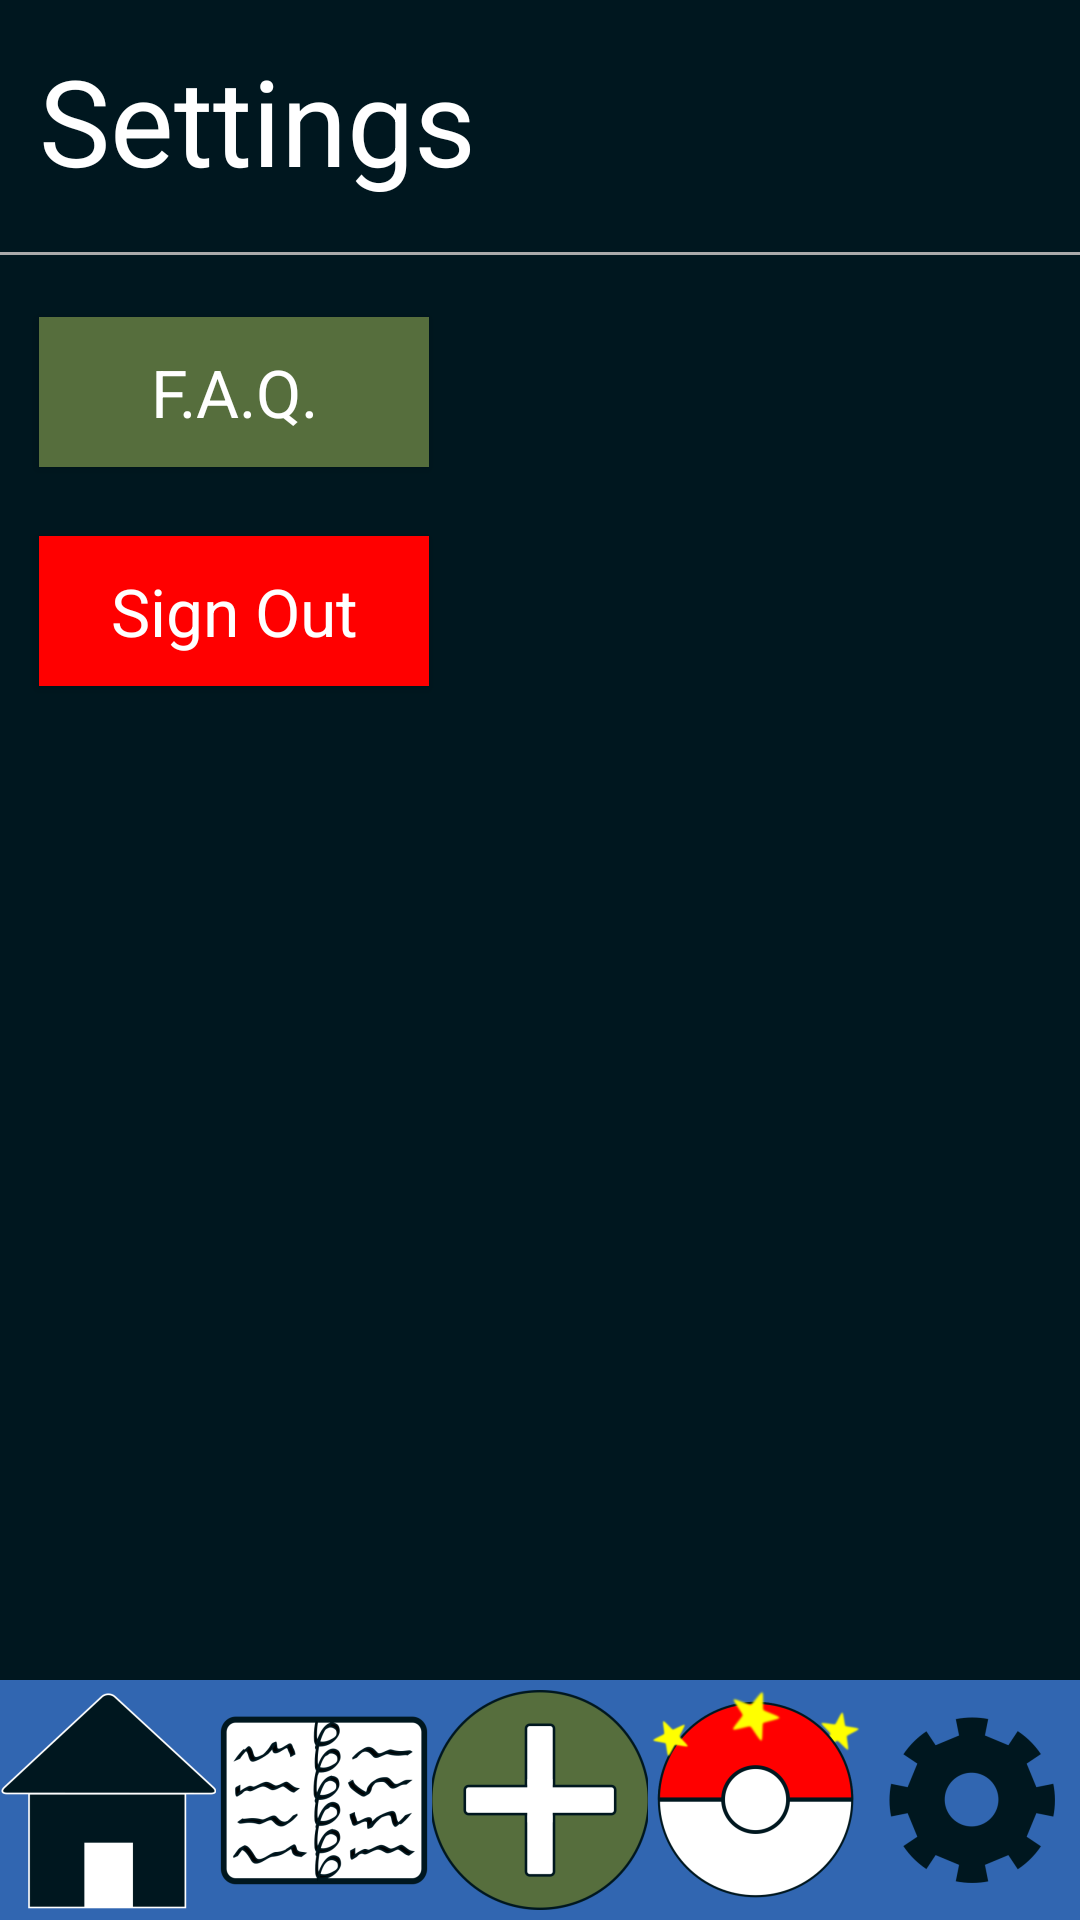

Reconstruct the res/layout file that produces this screen, plus the resources it refers to.
<!-- AndroidManifest.xml: application theme AppTheme -->
<!-- res/layout/activity_main_menu_view.xml -->
<?xml version="1.0" encoding="utf-8"?>
<androidx.constraintlayout.widget.ConstraintLayout xmlns:android="http://schemas.android.com/apk/res/android"
    xmlns:app="http://schemas.android.com/apk/res-auto"
    xmlns:tools="http://schemas.android.com/tools"
    android:layout_width="match_parent"
    android:layout_height="match_parent"
    tools:context=".Main_menu_view">

    <androidx.constraintlayout.widget.ConstraintLayout
        android:layout_width="match_parent"
        android:layout_height="match_parent"
        tools:context=".MainActivity">

        <androidx.constraintlayout.widget.ConstraintLayout
            android:layout_width="match_parent"
            android:layout_height="match_parent"
            tools:context=".MainActivity"
            tools:layout_editor_absoluteX="0dp"
            tools:layout_editor_absoluteY="-51dp">

            <ImageButton
                android:id="@+id/homebutton"
                android:layout_width="0dp"
                android:layout_height="80dp"
                android:layout_weight="1"
                android:background="#3166B1"
                android:onClick="gotoNewsView"
                android:scaleType="center"
                android:src="@mipmap/home_button_foreground"
                app:layout_constraintBottom_toBottomOf="parent"
                app:layout_constraintEnd_toStartOf="@+id/pokedexbutton"
                app:layout_constraintHorizontal_bias="0.5"
                app:layout_constraintStart_toStartOf="parent" />

            <ImageButton
                android:id="@+id/pokedexbutton"
                android:layout_width="0dp"
                android:layout_height="80dp"
                android:layout_weight="1"
                android:background="#3166B1"
                android:onClick="gotoDexView"
                android:scaleType="center"
                android:src="@mipmap/pokedex_button_foreground"
                app:layout_constraintBottom_toBottomOf="parent"
                app:layout_constraintEnd_toStartOf="@+id/addpkmnbutton"
                app:layout_constraintHorizontal_bias="0.5"
                app:layout_constraintStart_toEndOf="@+id/homebutton" />

            <ImageButton
                android:id="@+id/addpkmnbutton"
                android:layout_width="0dp"
                android:layout_height="80dp"
                android:layout_weight="1"
                android:background="#3166B1"
                android:onClick="gotoAddView"
                android:scaleType="center"
                android:src="@mipmap/addpokemon_button_foreground"
                app:layout_constraintBottom_toBottomOf="parent"
                app:layout_constraintEnd_toStartOf="@+id/yourpkmnbutton"
                app:layout_constraintHorizontal_bias="0.5"
                app:layout_constraintStart_toEndOf="@+id/pokedexbutton" />

            <ImageButton
                android:id="@+id/settingsbutton"
                android:layout_width="0dp"
                android:layout_height="80dp"
                android:layout_weight="1"
                android:background="#3166B1"
                android:onClick="gotoSettingsView"
                android:scaleType="center"
                android:src="@mipmap/settings_button_foreground"
                app:layout_constraintBottom_toBottomOf="parent"
                app:layout_constraintEnd_toEndOf="parent"
                app:layout_constraintHorizontal_bias="0.5"
                app:layout_constraintStart_toEndOf="@+id/yourpkmnbutton" />

            <ImageButton
                android:id="@+id/yourpkmnbutton"
                android:layout_width="0dp"
                android:layout_height="80dp"
                android:layout_weight="1"
                android:background="#3166B1"
                android:onClick="gotoTeamView"
                android:scaleType="center"
                android:src="@mipmap/yourpokemon_button_foreground"
                app:layout_constraintBottom_toBottomOf="parent"
                app:layout_constraintEnd_toStartOf="@+id/settingsbutton"
                app:layout_constraintHorizontal_bias="0.5"
                app:layout_constraintStart_toEndOf="@+id/addpkmnbutton" />


            <TextView
                android:id="@+id/Home_display"
                android:layout_width="wrap_content"
                android:layout_height="wrap_content"
                android:gravity="center"
                android:text="Settings"
                android:textSize="40sp"
                app:layout_constraintBottom_toBottomOf="parent"
                app:layout_constraintEnd_toEndOf="parent"
                app:layout_constraintHorizontal_bias="0.06"
                app:layout_constraintLeft_toLeftOf="parent"
                app:layout_constraintRight_toRightOf="parent"
                app:layout_constraintStart_toStartOf="parent"
                app:layout_constraintTop_toTopOf="parent"
                app:layout_constraintVertical_bias="0.023" />

            <Button
                android:id="@+id/faqbutton"
                android:layout_width="130dp"
                android:layout_height="50dp"
                android:layout_marginBottom="384dp"
                android:background="#566e3d"
                android:onClick="gotoFAQ"
                android:text="F.A.Q."
                android:textAppearance="@style/TextAppearance.AppCompat.Large"
                app:layout_constraintBottom_toTopOf="@+id/addpkmnbutton"
                app:layout_constraintEnd_toEndOf="parent"
                app:layout_constraintHorizontal_bias="0.056"
                app:layout_constraintStart_toStartOf="parent"
                app:layout_constraintTop_toBottomOf="@+id/view3" />

            <Button
                android:id="@+id/button2"
                android:layout_width="130dp"
                android:layout_height="50dp"
                android:background="#ff0000"
                android:onClick="signOut"
                android:text="Sign Out"
                android:textAppearance="@style/TextAppearance.AppCompat.Large"
                android:textColor="#ffffff"
                app:layout_constraintBottom_toBottomOf="parent"
                app:layout_constraintEnd_toEndOf="parent"
                app:layout_constraintHorizontal_bias="0.056"
                app:layout_constraintStart_toStartOf="parent"
                app:layout_constraintTop_toBottomOf="@+id/faqbutton"
                app:layout_constraintVertical_bias="0.053" />

            <View
                android:id="@+id/view3"
                android:layout_width="match_parent"
                android:layout_height="1dp"
                android:layout_marginTop="84dp"
                android:background="@android:color/darker_gray"
                app:layout_constraintTop_toTopOf="parent"
                tools:layout_editor_absoluteX="0dp" />

        </androidx.constraintlayout.widget.ConstraintLayout>
    </androidx.constraintlayout.widget.ConstraintLayout>

</androidx.constraintlayout.widget.ConstraintLayout>
<!-- resources referenced by this layout -->
<resources>
  <!-- mipmap addpokemon_button_foreground: png bitmap (mipmap-hdpi, 3206 bytes) -->
  <!-- mipmap home_button_foreground: png bitmap (mipmap-hdpi, 2015 bytes) -->
  <!-- mipmap pokedex_button_foreground: png bitmap (mipmap-hdpi, 6604 bytes) -->
  <!-- mipmap settings_button_foreground: png bitmap (mipmap-hdpi, 2307 bytes) -->
  <!-- mipmap yourpokemon_button_foreground: png bitmap (mipmap-hdpi, 5179 bytes) -->
  <style name="AppTheme" parent="Theme.AppCompat.DayNight.NoActionBar">
          
          <item name="colorPrimary">@color/colorPrimary</item>
          <item name="colorPrimaryDark">@color/colorPrimaryDark</item>
          <item name="colorAccent">@color/colorAccent</item>
          <item name="android:windowBackground">@color/colorBackground</item>
          <item name="android:textColor">@color/textColorPrimary</item>
      </style>
  <color name="colorPrimary">#FF0400</color>
  <color name="colorPrimaryDark">#3700B3</color>
  <color name="colorAccent">#03DAC5</color>
  <color name="colorBackground">#00171F</color>
  <color name="textColorPrimary">#FFFFFF</color>
</resources>
